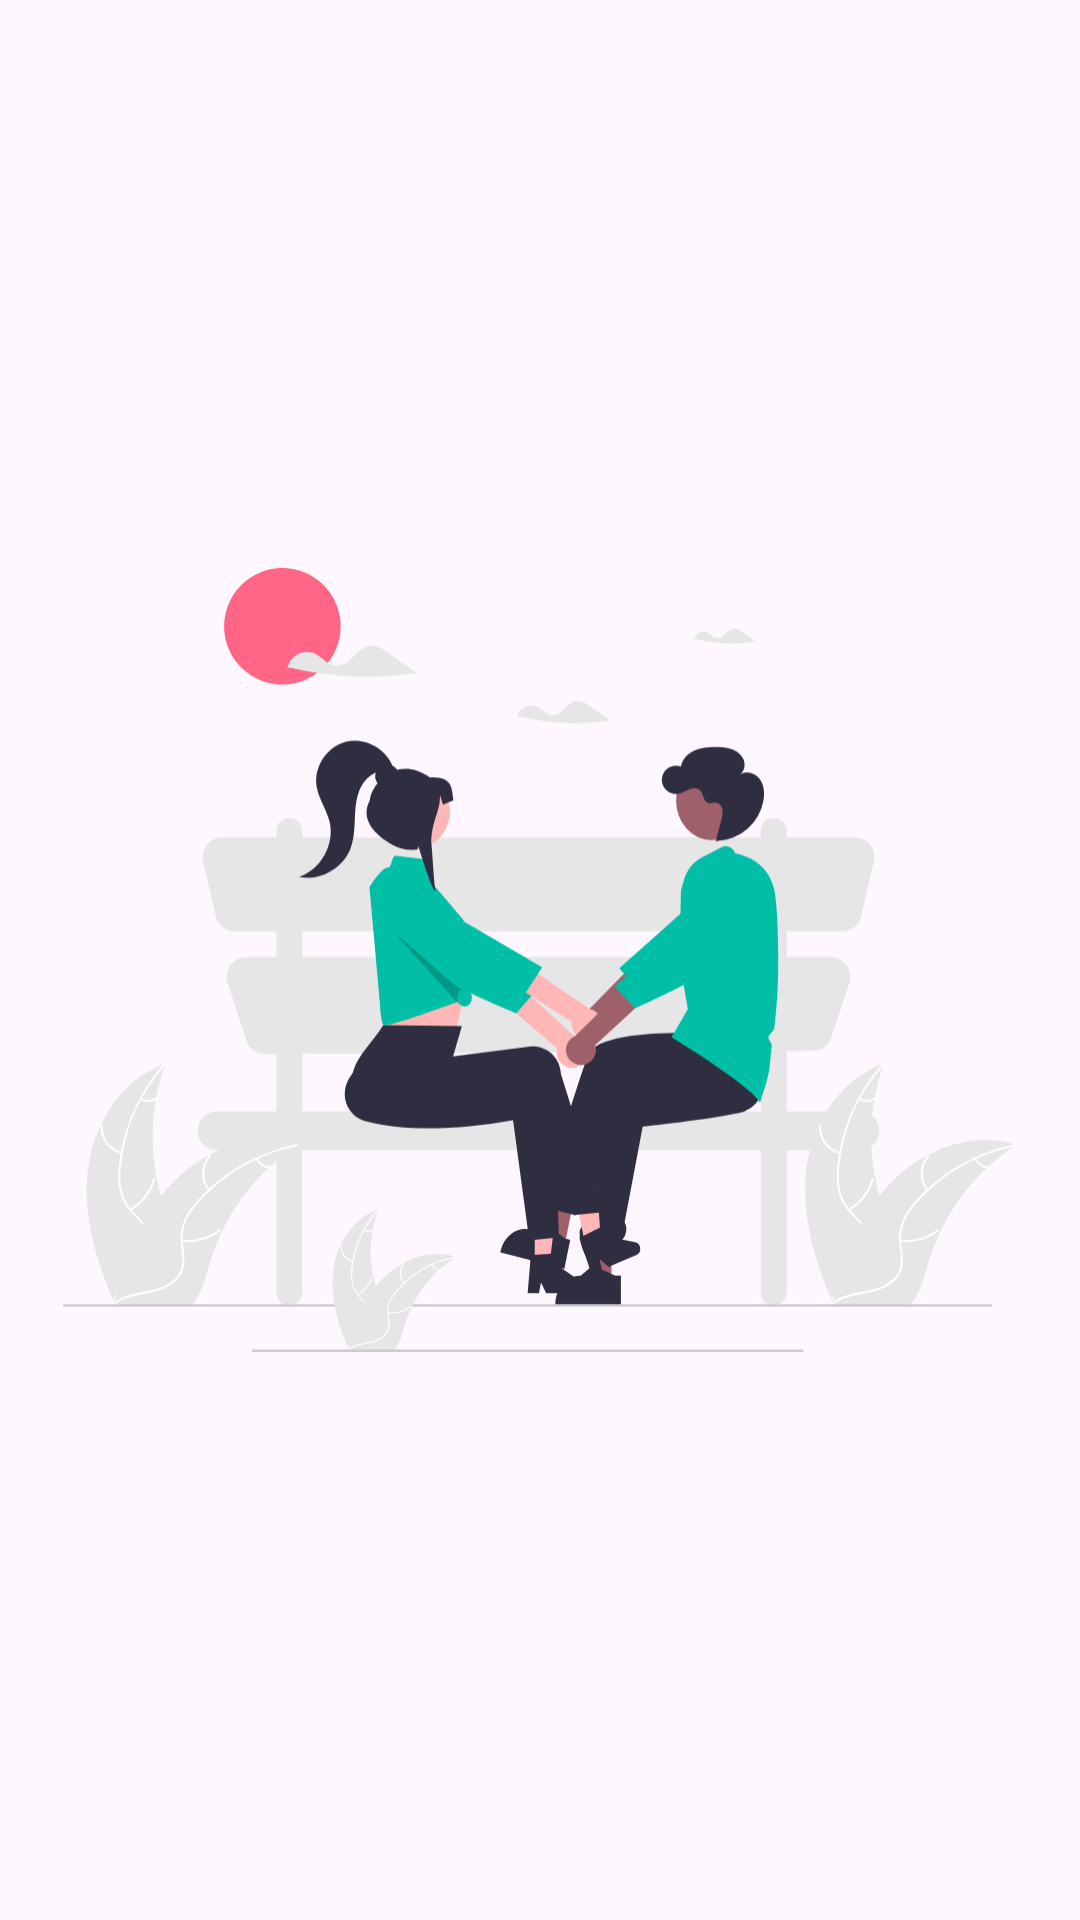

Android layout source for this screen:
<!-- AndroidManifest.xml: application theme Theme.SuShi_DatingApp -->
<!-- res/layout/activity_spash_screen.xml -->
<?xml version="1.0" encoding="utf-8"?>
<androidx.constraintlayout.widget.ConstraintLayout xmlns:android="http://schemas.android.com/apk/res/android"
    xmlns:app="http://schemas.android.com/apk/res-auto"
    xmlns:tools="http://schemas.android.com/tools"
    android:id="@+id/main"
    android:layout_width="match_parent"
    android:layout_height="match_parent"
    tools:context=".activity.SpashScreenActivity">

    <ImageView
        android:id="@+id/imageView"
        android:layout_width="318dp"
        android:layout_height="300dp"
        app:layout_constraintBottom_toBottomOf="parent"
        app:layout_constraintEnd_toEndOf="parent"
        app:layout_constraintStart_toStartOf="parent"
        app:layout_constraintTop_toTopOf="parent"
        app:srcCompat="@drawable/love1" />
</androidx.constraintlayout.widget.ConstraintLayout>
<!-- resources referenced by this layout -->
<resources>
  <!-- drawable love1: vector/xml drawable (drawable, 20806 chars, omitted) -->
  <style name="Theme.SuShi_DatingApp" parent="Base.Theme.SuShi_DatingApp" />
  <style name="Base.Theme.SuShi_DatingApp" parent="Theme.Material3.DayNight.NoActionBar">
          
          
      </style>
</resources>
